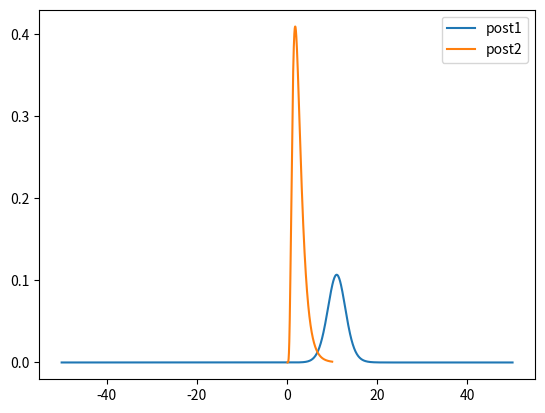

Write Python code to recreate this figure.
#!/usr/bin/env python3

import numpy as np
from scipy import stats, integrate
import matplotlib.pyplot as plt

data = np.array([
    12.96, 12.10, 6.36, 10.08, 18.80, 7.38, 11.83, 24.02, 2.31, 11.42
])

print(np.mean(data), np.std(data), np.median(data))

def likelihood_gen(data, mu=None, sig=None):
    return lambda x: np.prod(stats.cauchy.pdf(data, loc=x if mu is None else mu, scale=x if sig is None else sig))
def post_gen(like, pri, norm=None):
    result = lambda x: like(x) * pri(x)
    if norm is not None:
        n = integrate.quad(result, norm[0], norm[1])[0]
        print(n)
        return lambda x: result(x) / n
    return result

pri1 = lambda x: 1
like1 = likelihood_gen(data, sig=np.std(data))
post1 = post_gen(like1, pri1, norm=(-10e2, 10e2))

x = np.linspace(-50, 50, 1000)
post1_y = np.vectorize(post1)(x)

plt.plot(x, post1_y, label='post1')
plt.legend()
plt.show()

pri2 = lambda x: 1/x
like2 = likelihood_gen(data, mu=np.median(data))
post2 = post_gen(like2, pri2, norm=(10e-2, 10e2))

x = np.linspace(10e-2, 10, 1000)
post2_y = np.vectorize(post2)(x)

plt.plot(x, post2_y, label='post2')
plt.legend()
plt.show()

